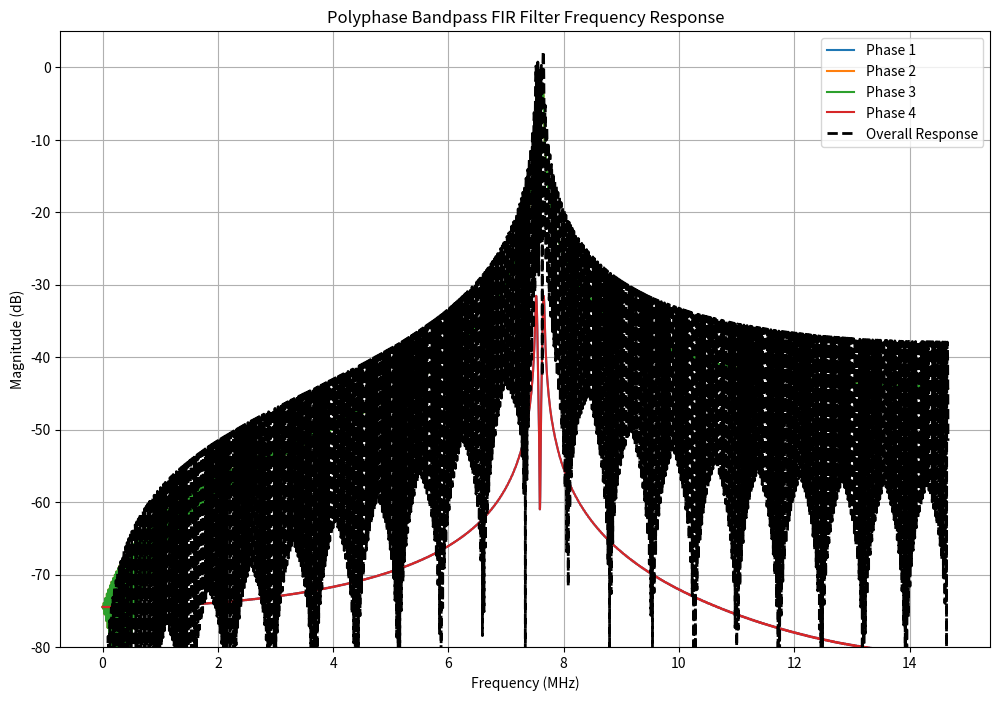

The script that saved this image:
import numpy as np
import matplotlib.pyplot as plt
from scipy.signal import firwin, freqz, kaiserord, resample_poly

# Given parameters
fs = 117.3491e6  # Sampling frequency in Hz
passband = [30.2e6, 30.5e6]  # Passband frequencies in Hz
transition_band = 100e3  # Transition band in Hz
attenuation = 60  # Desired attenuation in dB

# Normalized frequencies (relative to Nyquist frequency)
nyquist = fs / 2
low_cutoff = (passband[0] - transition_band) / nyquist
high_cutoff = (passband[1] + transition_band) / nyquist

# Transition width and filter order
width = transition_band / nyquist  # Transition width in normalized frequency
numtaps, beta = kaiserord(attenuation, width)

# Design the FIR filter
filter_taps = firwin(numtaps, [low_cutoff, high_cutoff], pass_zero=False, window=('kaiser', beta))

# Define the number of polyphase sub-filters (phases)
num_phases = 4  # You can tune this based on your system's requirements
poly_filters = np.reshape(filter_taps, (num_phases, -1), order='C')

# Plot frequency response of each phase
plt.figure(figsize=(12, 8))
for i, phase in enumerate(poly_filters):
    w, h = freqz(phase, worN=8000, fs=fs / num_phases)
    plt.plot(w / 1e6, 20 * np.log10(np.abs(h)), label=f"Phase {i + 1}")

# Aggregate frequency response of the entire filter
combined_response = np.zeros(8000, dtype=complex)
for i, phase in enumerate(poly_filters):
    combined_response += freqz(phase, worN=8000, fs=fs / num_phases)[1]

plt.plot(w / 1e6, 20 * np.log10(np.abs(combined_response)), 'k--', label="Overall Response", linewidth=2)

# Add labels and show the plot
plt.title("Polyphase Bandpass FIR Filter Frequency Response")
plt.xlabel("Frequency (MHz)")
plt.ylabel("Magnitude (dB)")
plt.ylim(-80, 5)
plt.grid()
plt.legend()
plt.show()

# Print filter details
print(f"Filter Order: {numtaps - 1}")
print(f"Cutoff Frequencies (normalized): [{low_cutoff:.6f}, {high_cutoff:.6f}]")
print(f"Number of Polyphase Filters: {num_phases}")

